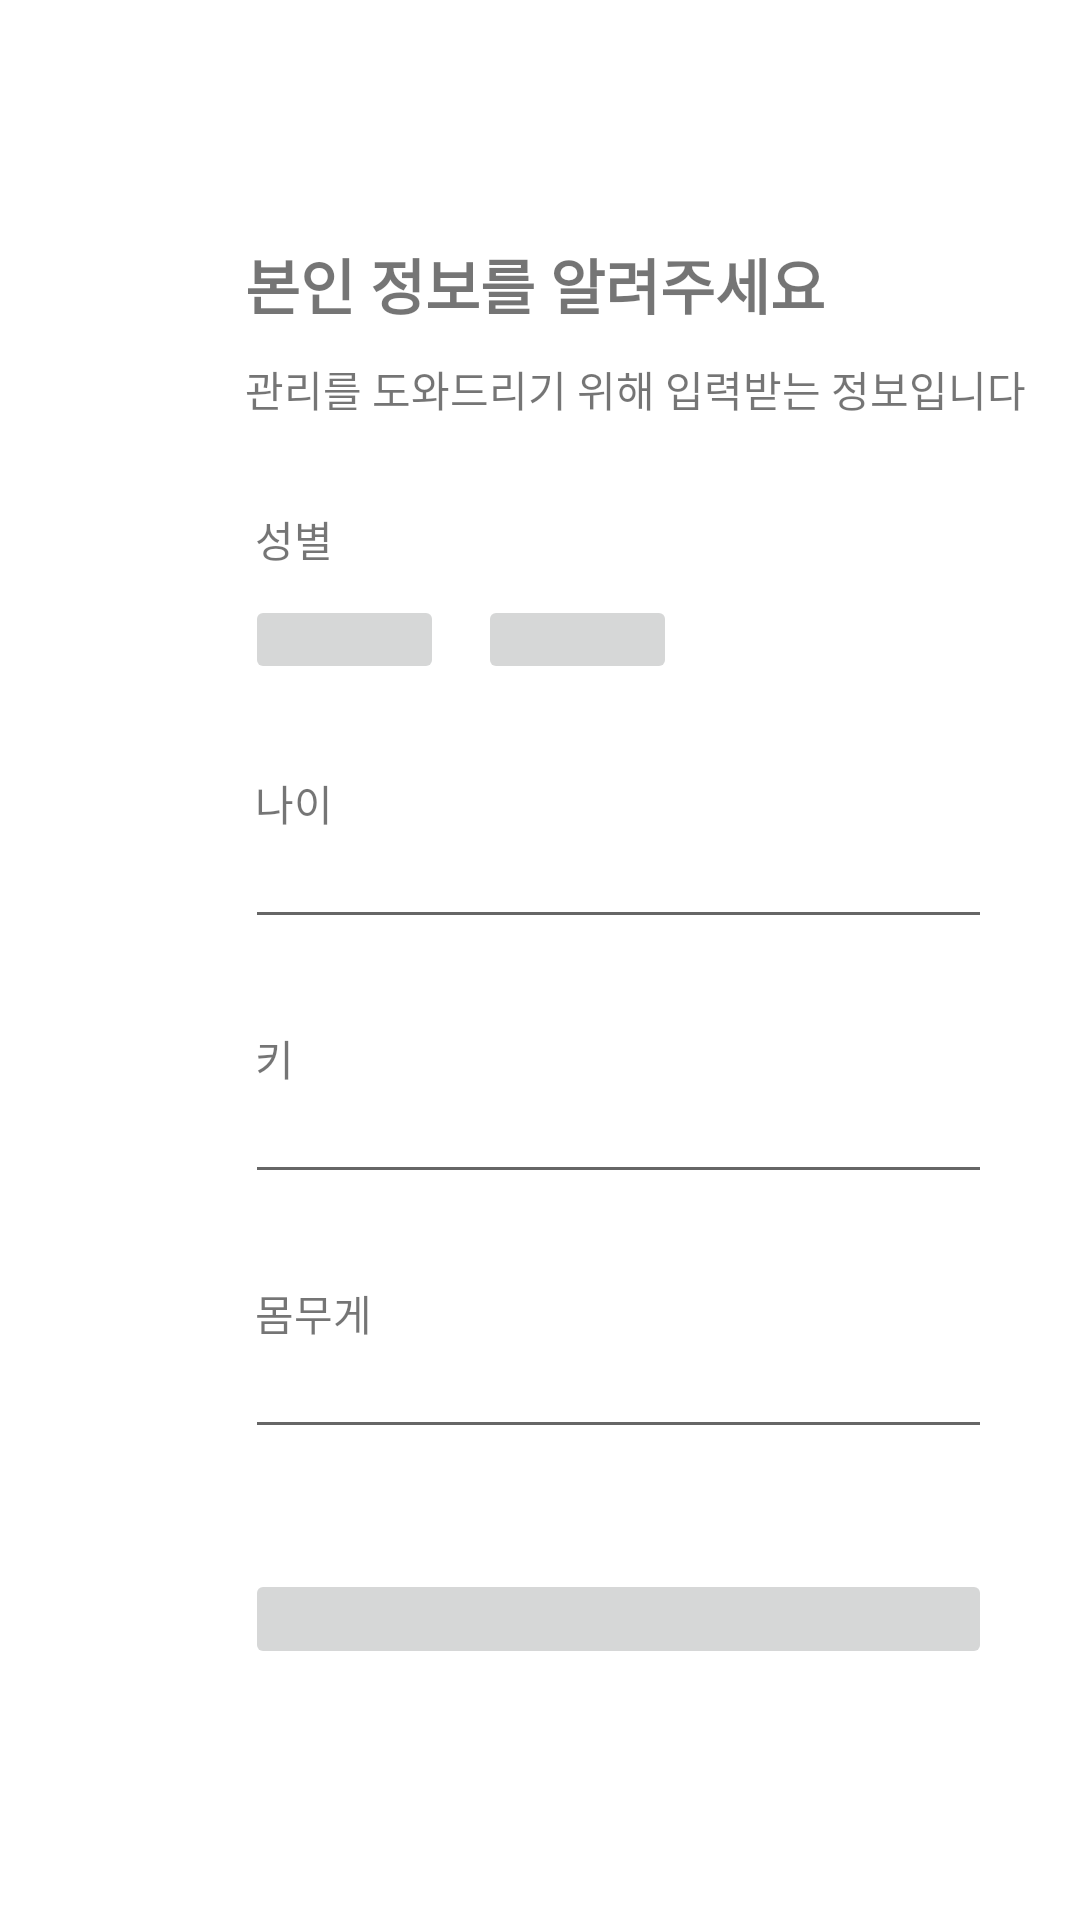

This screen was rendered from an Android layout file. Write that file and the resources it references.
<!-- AndroidManifest.xml: application theme AppTheme -->
<!-- res/layout/activity_user_info.xml -->
<?xml version="1.0" encoding="utf-8"?>
<LinearLayout xmlns:android="http://schemas.android.com/apk/res/android"
    xmlns:app="http://schemas.android.com/apk/res-auto"
    xmlns:tools="http://schemas.android.com/tools"
    android:layout_width="match_parent"
    android:layout_height="match_parent"
    android:background="@drawable/background_white"
    android:orientation="vertical"
    tools:context=".UserInfo">

            <TextView
                android:id="@+id/title01"
                android:layout_width="wrap_content"
                android:layout_height="wrap_content"
                android:layout_marginLeft="81.7dp"
                android:layout_marginTop="80dp"
                android:text="본인 정보를 알려주세요"
                android:textSize="20sp"
                android:textStyle="bold" />

            <TextView
                android:id="@+id/title02"
                android:layout_width="wrap_content"
                android:layout_height="wrap_content"
                android:layout_marginLeft="81.7dp"
                android:layout_marginTop="10dp"
                android:text="관리를 도와드리기 위해 입력받는 정보입니다" />

            <TextView
                android:id="@+id/gender"
                android:layout_width="wrap_content"
                android:layout_height="wrap_content"
                android:layout_marginLeft="85dp"
                android:layout_marginTop="29.3dp"
                android:text="성별" />

            <LinearLayout
                android:layout_width="wrap_content"
                android:layout_height="wrap_content"
                android:layout_marginTop="8.3dp"
                android:layout_marginLeft="81.7dp"
                android:orientation="horizontal">

                <ImageButton
                    android:id="@+id/femaleBtn"
                    android:layout_width="66.4dp"
                    android:layout_height="29.8dp"
                    android:layout_marginRight="11.3dp"
                    android:padding="0dp"
                    android:scaleType="centerCrop"
                    app:srcCompat="@drawable/female_clicked" />

                <ImageButton
                    android:id="@+id/maleBtn"
                    android:layout_width="66.4dp"
                    android:layout_height="29.8dp"
                    android:padding="0dp"
                    android:scaleType="centerCrop"
                    app:srcCompat="@drawable/male" />
            </LinearLayout>

            <TextView
                android:id="@+id/age"
                android:layout_width="wrap_content"
                android:layout_height="wrap_content"
                android:layout_marginLeft="85dp"
                android:layout_marginTop="29.3dp"
                android:text="나이" />

            <EditText
                android:id="@+id/ageTxt"
                android:layout_width="249dp"
                android:layout_height="35dp"
                android:layout_marginLeft="81.7dp"
                android:ems="10"
                android:inputType="textPersonName" />

            <TextView
                android:id="@+id/height"
                android:layout_width="wrap_content"
                android:layout_height="wrap_content"
                android:layout_marginLeft="85dp"
                android:layout_marginTop="29.3dp"
                android:text="키" />

            <EditText
                android:id="@+id/heightTxt"
                android:layout_width="249dp"
                android:layout_height="35dp"
                android:layout_marginLeft="81.7dp"
                android:ems="10"
                android:inputType="textPersonName" />

            <TextView
                android:id="@+id/weight"
                android:layout_width="wrap_content"
                android:layout_height="wrap_content"
                android:layout_marginLeft="85dp"
                android:layout_marginTop="29.3dp"
                android:text="몸무게" />

            <EditText
                android:id="@+id/weightTxt"
                android:layout_width="249dp"
                android:layout_height="35dp"
                android:layout_marginLeft="81.7dp"
                android:ems="10"
                android:inputType="textPersonName" />

            <ImageButton
                android:id="@+id/nextBtn"
                android:layout_width="249dp"
                android:layout_height="33.3dp"
                android:layout_marginLeft="81.7dp"
                android:layout_marginTop="40dp"
                android:padding="0dp"
                android:scaleType="centerCrop"
                app:srcCompat="@drawable/next_btn" />

            <LinearLayout
                android:layout_width="match_parent"
                android:layout_height="match_parent"
                android:layout_marginTop="20dp"
                android:layout_marginBottom="104dp"
                android:layout_marginLeft="85dp"
                android:orientation="horizontal">

                <TextView
                    android:id="@+id/havdID"
                    android:layout_width="wrap_content"
                    android:layout_height="wrap_content"
                    android:text="계정이 있으신가요?" />

                <Button
                    android:id="@+id/goSignInBtn2"
                    android:layout_width="wrap_content"
                    android:layout_height="wrap_content"
                    android:background="@android:color/transparent"
                    android:text="로그인"
                    android:textSize="12sp" />
            </LinearLayout>

        </LinearLayout>
<!-- resources referenced by this layout -->
<resources>
  <!-- drawable background_white: png bitmap (drawable, 52420 bytes) -->
  <!-- drawable female_clicked: png bitmap (drawable-v24, 2675 bytes) -->
  <!-- drawable male: png bitmap (drawable-v24, 2966 bytes) -->
  <!-- drawable next_btn: png bitmap (drawable-v24, 3563 bytes) -->
  <style name="AppTheme" parent="Theme.AppCompat.Light.DarkActionBar">
          
          <item name="colorPrimary">@color/colorPrimary</item>
          <item name="colorPrimaryDark">#4a94ff</item>
          <item name="colorAccent">@color/colorAccent</item>
      </style>
  <color name="colorPrimary">#4A94ff</color>
  <color name="colorAccent">#F16161</color>
</resources>
